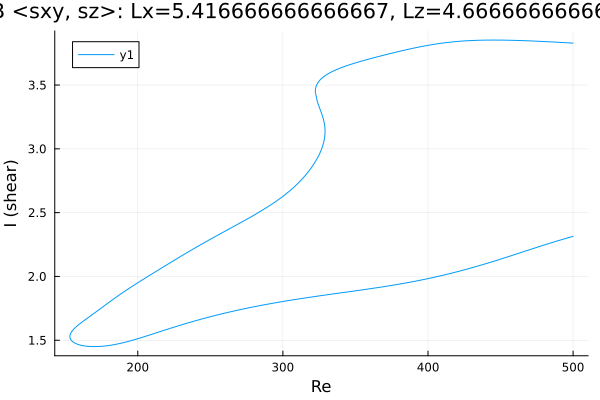

Values plotted in this chart, from the file beside it:
Re, shear
500.0, 3.829
498.6, 3.83
497.2, 3.831
495.8, 3.832
494.3, 3.832
492.9, 3.833
491.5, 3.834
490.1, 3.835
488.7, 3.836
487.3, 3.837
485.9, 3.838
484.4, 3.839
484.3, 3.839
482.9, 3.839
481.5, 3.84
480, 3.841
478.6, 3.842
477.2, 3.843
475.8, 3.843
474.4, 3.844
473, 3.845
471.6, 3.845
470.1, 3.846
468.7, 3.847
467.3, 3.847
465.9, 3.848
464.5, 3.849
463.1, 3.849
461.7, 3.85
460.2, 3.85
458.8, 3.85
457.4, 3.851
456, 3.851
454.6, 3.852
453.2, 3.852
451.8, 3.852
450.3, 3.852
448.9, 3.852
447.5, 3.853
446.1, 3.853
444.7, 3.853
443.3, 3.853
441.9, 3.852
440.4, 3.852
439, 3.852
437.6, 3.852
436.2, 3.851
434.8, 3.851
433.4, 3.85
432, 3.85
431.7, 3.85
430.3, 3.849
428.9, 3.848
427.5, 3.847
426, 3.847
424.6, 3.845
423.2, 3.844
421.8, 3.843
420.4, 3.842
419, 3.84
... 603 more rows
